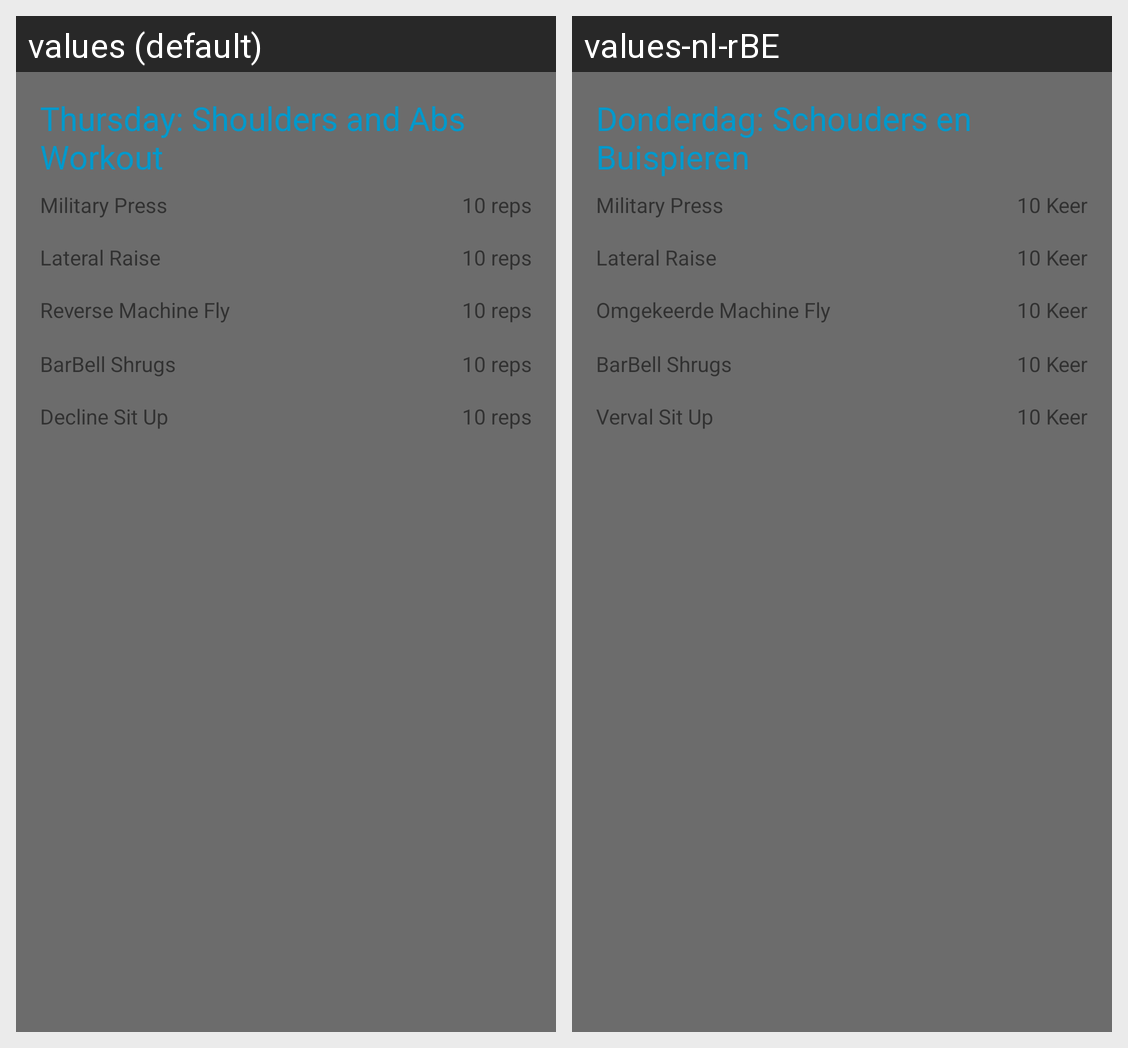

Strings drawn on this Android screen and how each of the app's shown locales translates them:
Android screen res/layout/fragment_thursday.xml rendered under 2 locales, left to right: values (default), values-nl-rBE. Device: Nexus 5 (rendered at 1080×1920; each locale shown at half size, 540×960, under a caption strip naming it); theme AppTheme.
Strings drawn on this screen, with the default value and each locale's value (text and hints the layout hard-codes, and strings that could not be matched under every locale, appear in the picture but are not listed):

thursday_shoulders_and_abs_workout
  values: Thursday: Shoulders and Abs Workout
  values-nl-rBE: Donderdag: Schouders en Buispieren

military_press
  values: Military Press
  values-nl-rBE: Military Press

_10_reps
  values: 10 reps
  values-nl-rBE: 10 Keer

lateral_raise
  values: Lateral Raise
  values-nl-rBE: Lateral Raise

reverse_machine_fly
  values: Reverse Machine Fly
  values-nl-rBE: Omgekeerde Machine Fly

barbell_shrugs
  values: BarBell Shrugs
  values-nl-rBE: BarBell Shrugs

decline_sit_up
  values: Decline Sit Up
  values-nl-rBE: Verval Sit Up
